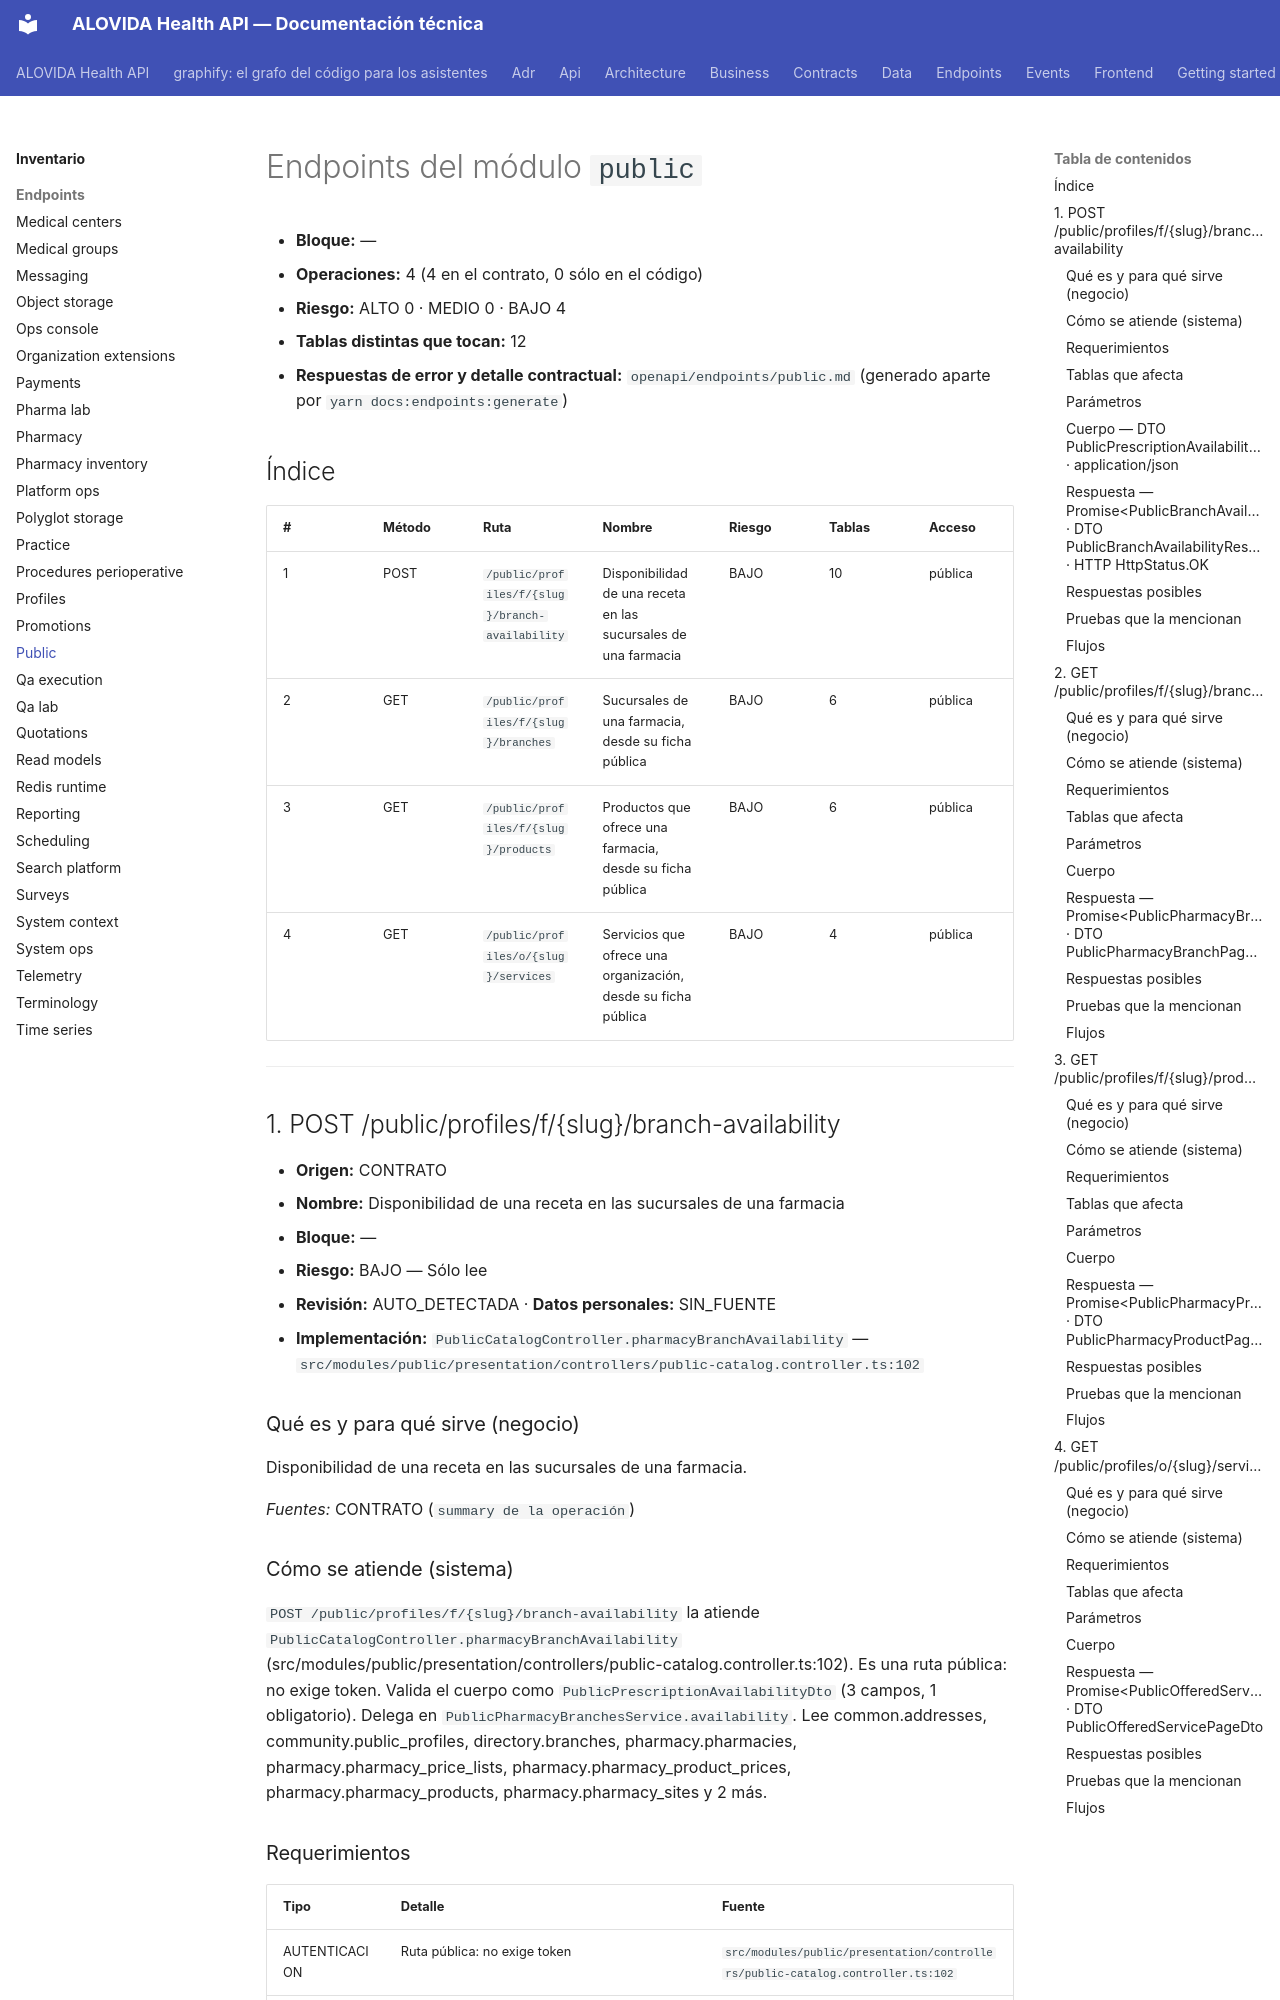

repository: mdavila-2001/mantra-core-health-api · page: inventario/endpoints/public/index.html · generator: mkdocs

<!-- AUTOGENERADO por tools/inventario/endpoints.mjs. No editar manualmente. -->

# Endpoints del módulo `public`

- **Bloque:** —
- **Operaciones:** 4 (4 en el contrato, 0 sólo en el código)
- **Riesgo:** ALTO 0 · MEDIO 0 · BAJO 4
- **Tablas distintas que tocan:** 12
- **Respuestas de error y detalle contractual:** `openapi/endpoints/public.md` (generado aparte por `yarn docs:endpoints:generate`)

## Índice

| # | Método | Ruta | Nombre | Riesgo | Tablas | Acceso |
|---|---|---|---|---|---|---|
| 1 | POST | `/public/profiles/f/{slug}/branch-availability` | Disponibilidad de una receta en las sucursales de una farmacia | BAJO | 10 | pública |
| 2 | GET | `/public/profiles/f/{slug}/branches` | Sucursales de una farmacia, desde su ficha pública | BAJO | 6 | pública |
| 3 | GET | `/public/profiles/f/{slug}/products` | Productos que ofrece una farmacia, desde su ficha pública | BAJO | 6 | pública |
| 4 | GET | `/public/profiles/o/{slug}/services` | Servicios que ofrece una organización, desde su ficha pública | BAJO | 4 | pública |

---

## 1. POST /public/profiles/f/{slug}/branch-availability

- **Origen:** CONTRATO
- **Nombre:** Disponibilidad de una receta en las sucursales de una farmacia
- **Bloque:** —
- **Riesgo:** BAJO — Sólo lee
- **Revisión:** AUTO_DETECTADA · **Datos personales:** SIN_FUENTE
- **Implementación:** `PublicCatalogController.pharmacyBranchAvailability` — `src/modules/public/presentation/controllers/public-catalog.controller.ts:102`

### Qué es y para qué sirve (negocio)

Disponibilidad de una receta en las sucursales de una farmacia.

_Fuentes:_ CONTRATO (`summary de la operación`)

### Cómo se atiende (sistema)

`POST /public/profiles/f/{slug}/branch-availability` la atiende `PublicCatalogController.pharmacyBranchAvailability` (src/modules/public/presentation/controllers/public-catalog.controller.ts:102). Es una ruta pública: no exige token. Valida el cuerpo como `PublicPrescriptionAvailabilityDto` (3 campos, 1 obligatorio). Delega en `PublicPharmacyBranchesService.availability`. Lee common.addresses, community.public_profiles, directory.branches, pharmacy.pharmacies, pharmacy.pharmacy_price_lists, pharmacy.pharmacy_product_prices, pharmacy.pharmacy_products, pharmacy.pharmacy_sites y 2 más.
